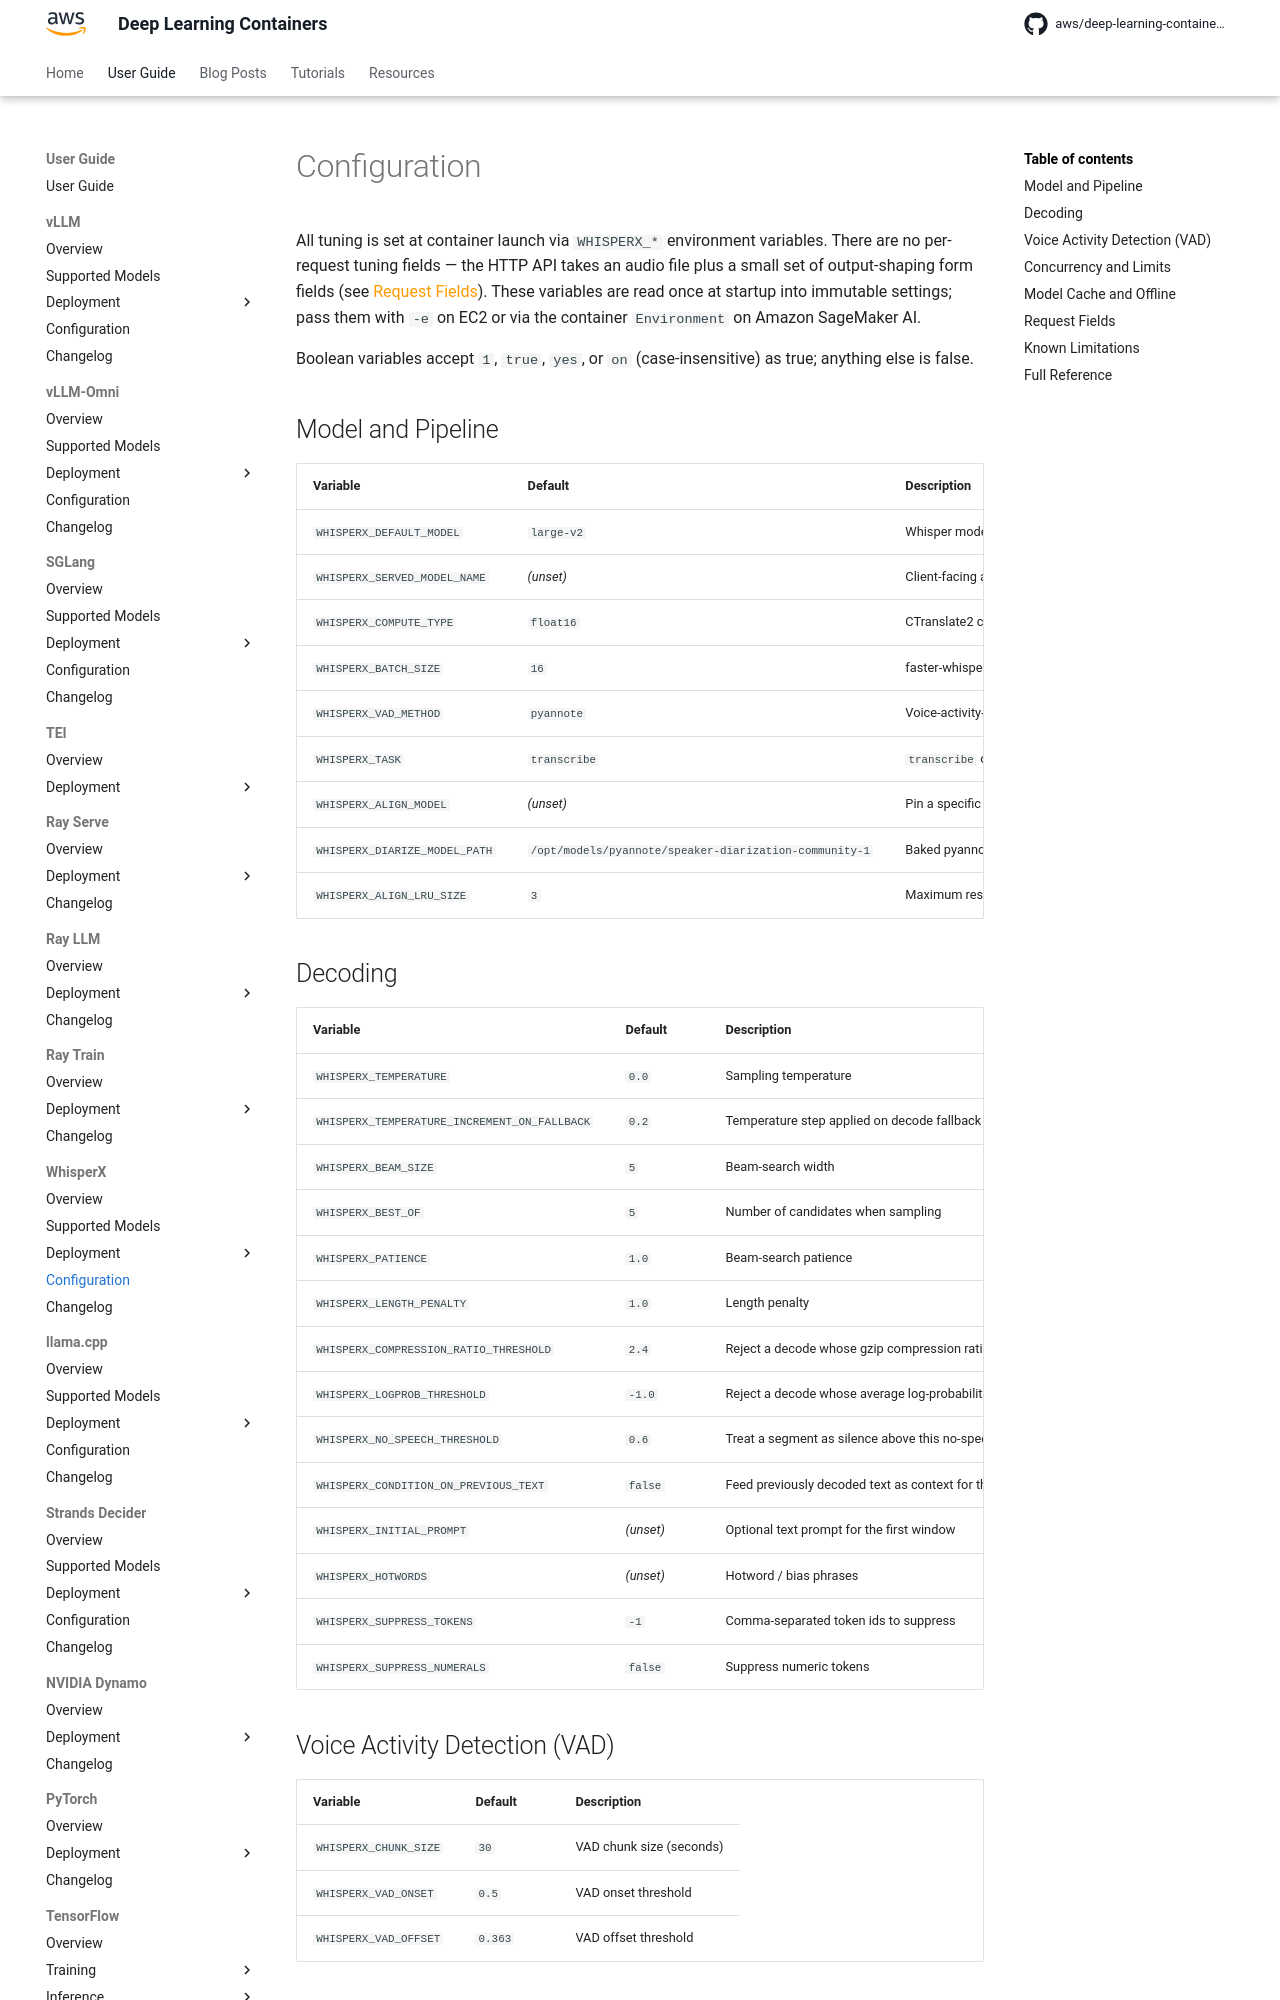

repository: aws/deep-learning-containers · page: whisperx/configuration/index.html · generator: mkdocs

# Configuration

All tuning is set at container launch via `WHISPERX_*` environment variables. There are no per-request tuning fields — the HTTP API takes an audio
file plus a small set of output-shaping form fields (see [Request Fields](#request-fields)). These variables are read once at startup into immutable
settings; pass them with `-e` on {{ ec2_short }} or via the container `Environment` on {{ sagemaker }}.

Boolean variables accept `1`, `true`, `yes`, or `on` (case-insensitive) as true; anything else is false.

## Model and Pipeline

| Variable | Default | Description |
| --- | --- | --- |
| `WHISPERX_DEFAULT_MODEL` | `large-v2` | Whisper model served by the container — a faster-whisper model id (`tiny`, `large-v3`, …) or a local directory path |
| `WHISPERX_SERVED_MODEL_NAME` | *(unset)* | Client-facing alias advertised by `GET /v1/models` (e.g. `whisper-1` for OpenAI-SDK drop-in). Does not change inference |
| `WHISPERX_COMPUTE_TYPE` | `float16` | CTranslate2 compute type |
| `WHISPERX_BATCH_SIZE` | `16` | faster-whisper batch size |
| `WHISPERX_VAD_METHOD` | `pyannote` | Voice-activity-detection backend |
| `WHISPERX_TASK` | `transcribe` | `transcribe` or `translate` (translate outputs English and cannot word-align — see [Known Limitations](#known-limitations)) |
| `WHISPERX_ALIGN_MODEL` | *(unset)* | Pin a specific wav2vec2 aligner; unset uses the WhisperX default per language |
| `WHISPERX_DIARIZE_MODEL_PATH` | `/opt/models/pyannote/speaker-diarization-community-1` | Baked pyannote diarization pipeline directory |
| `WHISPERX_ALIGN_LRU_SIZE` | `3` | Maximum resident wav2vec2 aligners (keyed by language) |

## Decoding

| Variable | Default | Description |
| --- | --- | --- |
| `WHISPERX_TEMPERATURE` | `0.0` | Sampling temperature |
| `WHISPERX_TEMPERATURE_INCREMENT_ON_FALLBACK` | `0.2` | Temperature step applied on decode fallback |
| `WHISPERX_BEAM_SIZE` | `5` | Beam-search width |
| `WHISPERX_BEST_OF` | `5` | Number of candidates when sampling |
| `WHISPERX_PATIENCE` | `1.0` | Beam-search patience |
| `WHISPERX_LENGTH_PENALTY` | `1.0` | Length penalty |
| `WHISPERX_COMPRESSION_RATIO_THRESHOLD` | `2.4` | Reject a decode whose gzip compression ratio exceeds this |
| `WHISPERX_LOGPROB_THRESHOLD` | `-1.0` | Reject a decode whose average log-probability is below this |
| `WHISPERX_NO_SPEECH_THRESHOLD` | `0.6` | Treat a segment as silence above this no-speech probability |
| `WHISPERX_CONDITION_ON_PREVIOUS_TEXT` | `false` | Feed previously decoded text as context for the next window |
| `WHISPERX_INITIAL_PROMPT` | *(unset)* | Optional text prompt for the first window |
| `WHISPERX_HOTWORDS` | *(unset)* | Hotword / bias phrases |
| `WHISPERX_SUPPRESS_TOKENS` | `-1` | Comma-separated token ids to suppress |
| `WHISPERX_SUPPRESS_NUMERALS` | `false` | Suppress numeric tokens |

## Voice Activity Detection (VAD)

| Variable | Default | Description |
| --- | --- | --- |
| `WHISPERX_CHUNK_SIZE` | `30` | VAD chunk size (seconds) |
| `WHISPERX_VAD_ONSET` | `0.5` | VAD onset threshold |
| `WHISPERX_VAD_OFFSET` | `0.363` | VAD offset threshold |
